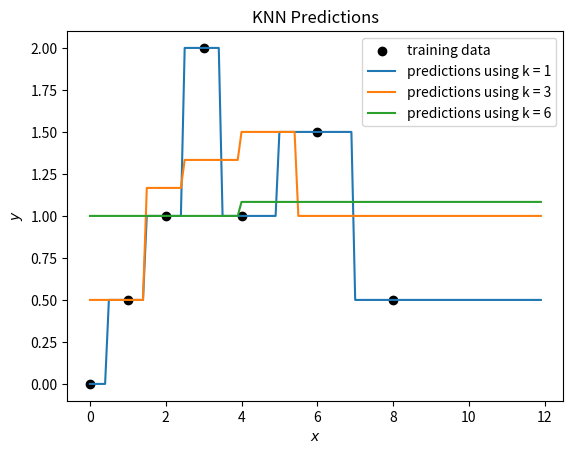

Write the Python code that produced this figure.
#####################
# CS 181, Spring 2022
# Homework 1, Problem 2
# Start Code
##################

import math
import matplotlib.cm as cm

from math import exp
import numpy as np
import pandas as pd
import matplotlib.pyplot as plt
import matplotlib.colors as c

# set up data
data = [(0., 0.),
        (1., 0.5),
        (2., 1),
        (3., 2),
        (4., 1),
        (6., 1.5),
        (8., 0.5)]

x_train = np.array([d[0] for d in data])
y_train = np.array([d[1] for d in data])

x_test = np.arange(0, 12, .1)


def compute_kernel(x_1, x_2, tau):
    return math.exp((- (x_2 - x_1) ** 2) / tau)

def find_k_nearest(x, k, tau):
    return sorted(data, key=lambda tup: compute_kernel(tup[0], x, tau))[-k:]

def predict_y(x, k, tau):
    return (1 / k) * sum(list(map(lambda tup: tup[1], find_k_nearest(x, k, tau))))
    
def predict_knn(k=1, tau=1):
    """Returns predictions for the values in x_test, using KNN predictor with the specified k."""
    return list(map(lambda x: predict_y(x, k, tau), x_test))

# plot predicitions
plt.figure()
plt.scatter(x_train, y_train, label="training data", color='black')

def plot_knn_preds(k):
    y_test = predict_knn(k=k)
    plt.plot(x_test, y_test, label="predictions using k = "+str(k))

for k in (1, 3, len(x_train)-1):
    plot_knn_preds(k)

plt.xlabel('$x$')
plt.ylabel('$y$')
plt.title("KNN Predictions")
plt.legend()
plt.savefig('k.png')